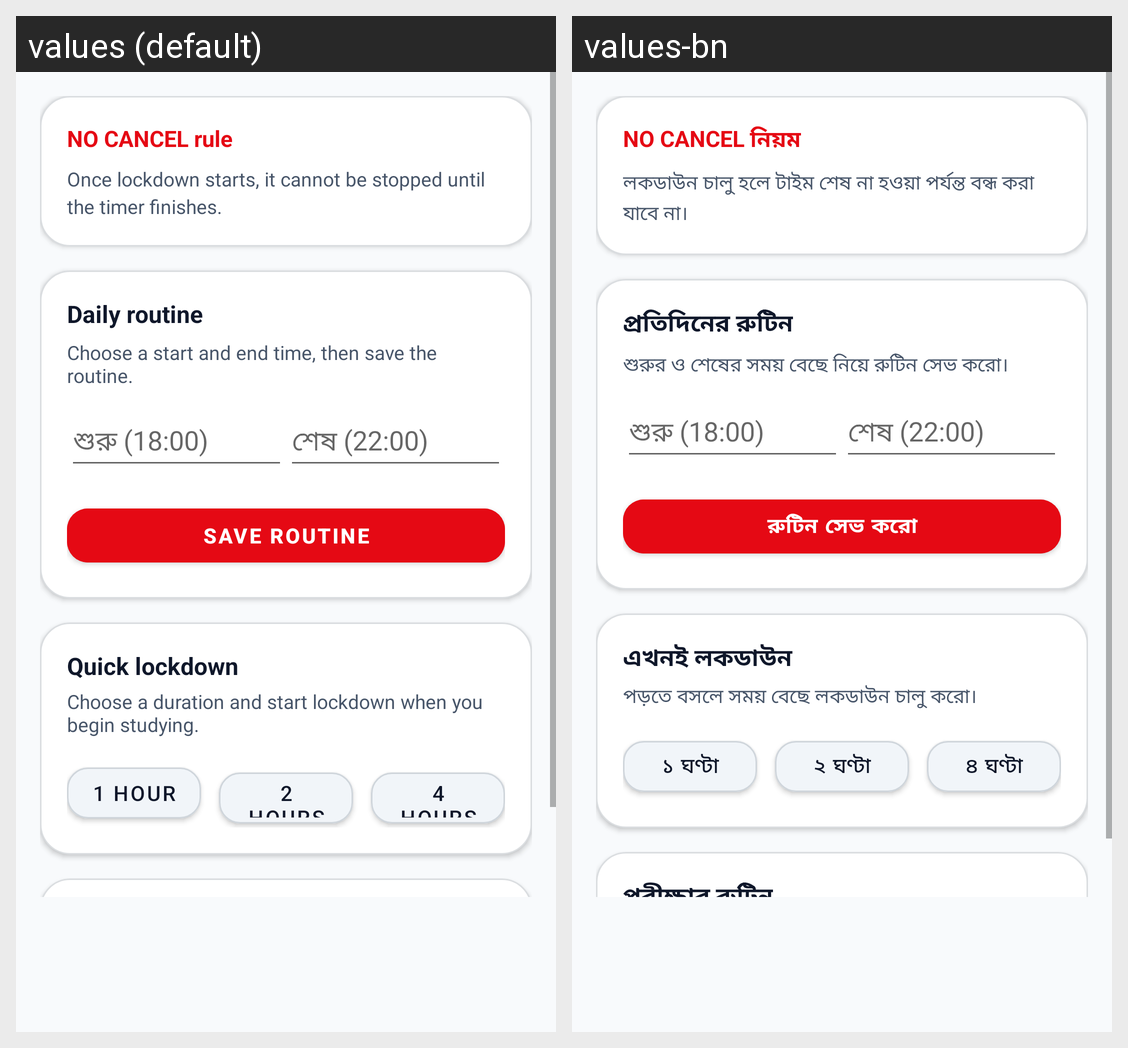

Here is an Android app screen in its default locale and in the app's own translations. Write out the translated-string differences for the strings that appear on this screen.
Android screen res/layout/fragment_routine.xml rendered under 2 locales, left to right: values (default), values-bn. Device: Nexus 5 (rendered at 1080×1920; each locale shown at half size, 540×960, under a caption strip naming it); theme Theme.PorteBo.
Strings drawn on this screen, with the default value and each locale's value (text and hints the layout hard-codes, and strings that could not be matched under every locale, appear in the picture but are not listed):

no_cancel_rule_title
  values: NO CANCEL rule
  values-bn: NO CANCEL নিয়ম

no_cancel_rule_desc
  values: Once lockdown starts, it cannot be stopped until the timer finishes.
  values-bn: লকডাউন চালু হলে টাইম শেষ না হওয়া পর্যন্ত বন্ধ করা যাবে না।

daily_focus_title
  values: Daily routine
  values-bn: প্রতিদিনের রুটিন

daily_focus_how_it_works
  values: Choose a start and end time, then save the routine.
  values-bn: শুরুর ও শেষের সময় বেছে নিয়ে রুটিন সেভ করো।

btn_save_routine
  values: Save routine
  values-bn: রুটিন সেভ করো

instant_study_block_title
  values: Quick lockdown
  values-bn: এখনই লকডাউন

instant_study_block_desc
  values: Choose a duration and start lockdown when you begin studying.
  values-bn: পড়তে বসলে সময় বেছে লকডাউন চালু করো।

btn_1_hour
  values: 1 hour
  values-bn: ১ ঘণ্টা

btn_2_hour
  values: 2 hours
  values-bn: ২ ঘণ্টা

btn_4_hour
  values: 4 hours
  values-bn: ৪ ঘণ্টা
